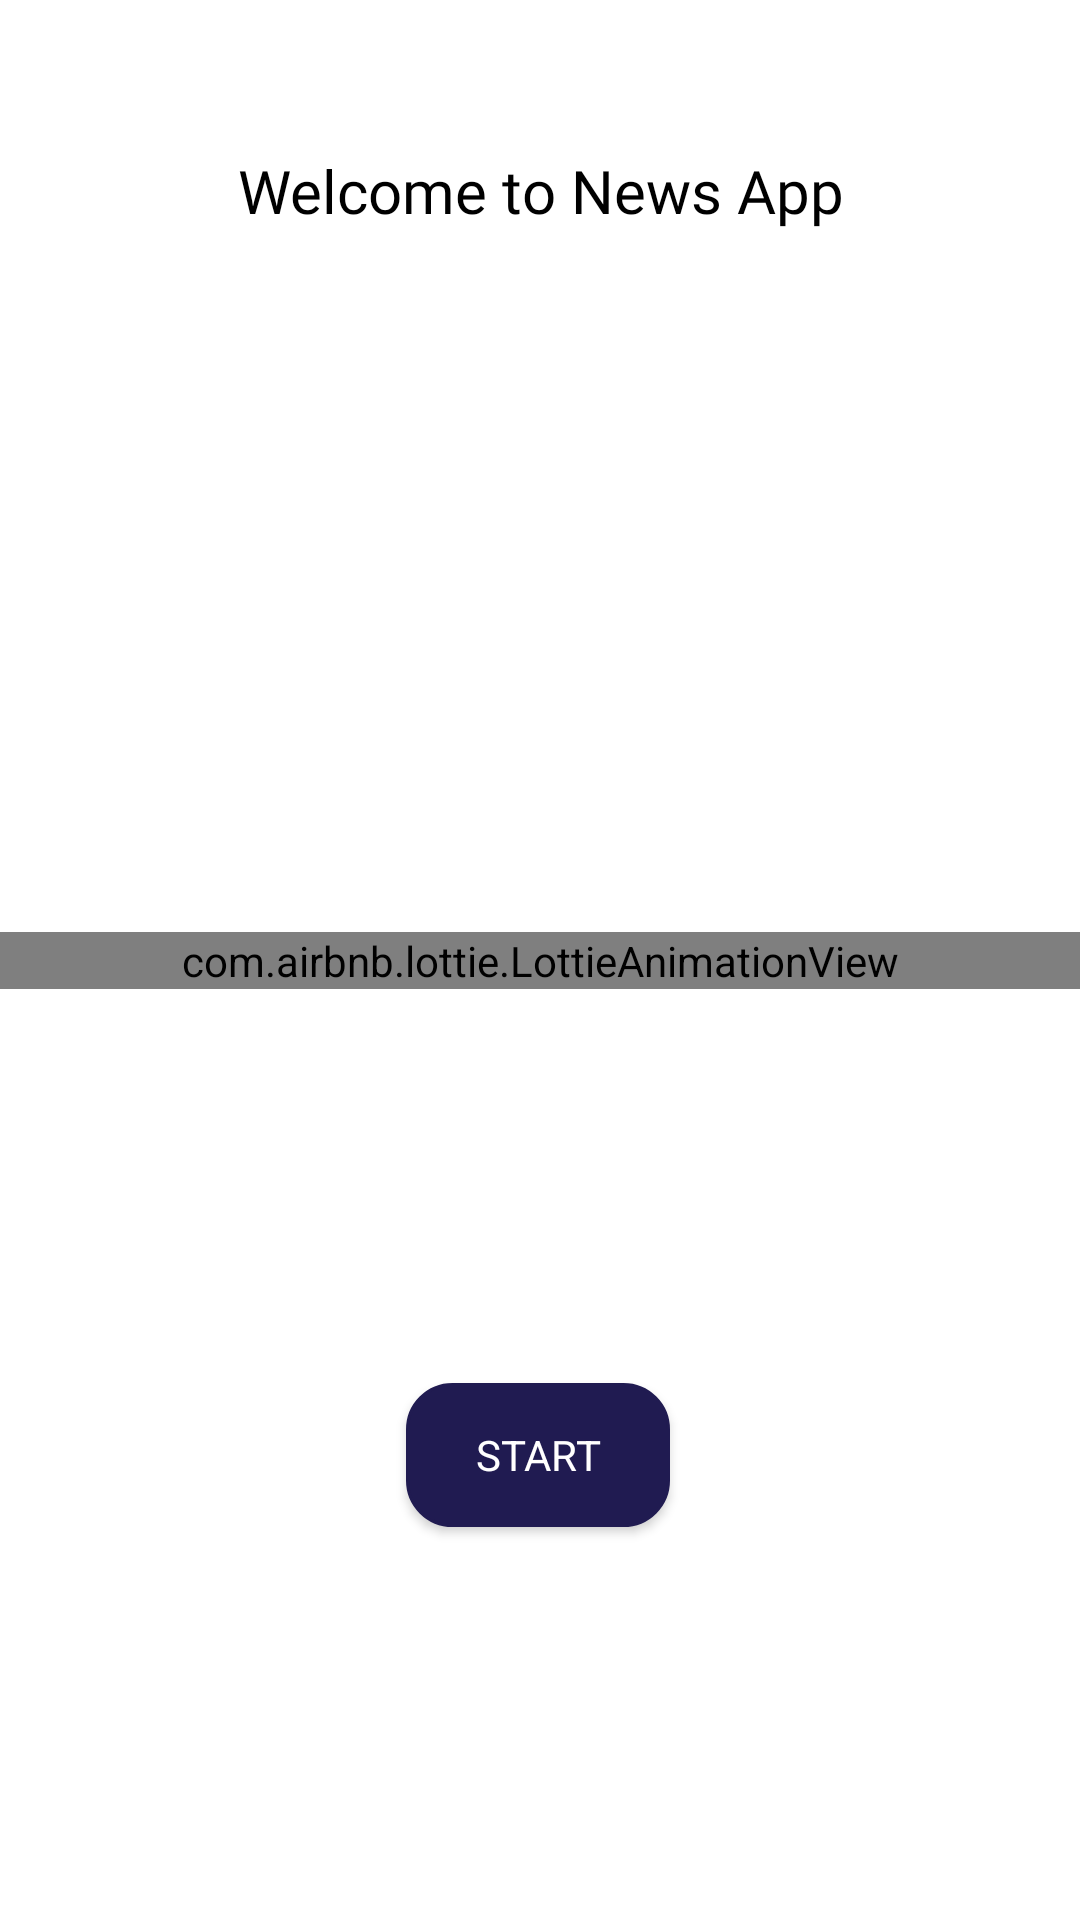

Here is an Android app screen rendered from its layout file. Give the layout XML and the strings, colors and styles it references.
<!-- AndroidManifest.xml: application theme Theme.NewsApp -->
<!-- res/layout/activity_welcome_screen.xml -->
<?xml version="1.0" encoding="utf-8"?>
<androidx.constraintlayout.widget.ConstraintLayout xmlns:android="http://schemas.android.com/apk/res/android"
    xmlns:app="http://schemas.android.com/apk/res-auto"
    xmlns:tools="http://schemas.android.com/tools"
    android:layout_width="match_parent"
    style="@style/BACKGROUND"
    android:layout_height="match_parent"
    tools:context=".ui.splashScreens.WelcomeScreenActivity">

    <TextView
        style="@style/TEXT"
        android:layout_width="wrap_content"
        android:layout_height="wrap_content"
        android:layout_marginTop="50dp"
        android:fontFamily="@font/asset"
        android:gravity="center"
        android:text="Welcome to News App"
        android:textSize="20sp"
        app:layout_constraintEnd_toEndOf="parent"
        app:layout_constraintHorizontal_bias="0.5"
        app:layout_constraintStart_toStartOf="parent"
        app:layout_constraintTop_toTopOf="parent" />

    <com.airbnb.lottie.LottieAnimationView
        android:id="@+id/animation_view"
        android:layout_width="match_parent"
        android:layout_height="wrap_content"
        app:layout_constraintBottom_toBottomOf="parent"
        app:layout_constraintEnd_toEndOf="parent"
        app:layout_constraintHorizontal_bias="0.5"
        app:layout_constraintStart_toStartOf="parent"
        app:layout_constraintTop_toTopOf="parent"
        app:layout_constraintVertical_bias="0.5"
        app:lottie_autoPlay="true"
        app:lottie_loop="true"
        app:lottie_rawRes="@raw/anim_news_file" />


    <androidx.appcompat.widget.AppCompatButton
        android:id="@+id/start"
        style="@style/BUTTON"
        android:layout_width="wrap_content"
        android:layout_height="wrap_content"
        android:layout_marginBottom="144dp"
        android:background="@drawable/rounded_back"
        android:text="START"
        app:layout_constraintBottom_toBottomOf="parent"
        app:layout_constraintEnd_toEndOf="parent"
        app:layout_constraintHorizontal_bias="0.498"
        app:layout_constraintStart_toStartOf="parent"
        app:layout_constraintTop_toBottomOf="@+id/animation_view" />


</androidx.constraintlayout.widget.ConstraintLayout>
<!-- resources referenced by this layout -->
<resources>
  <!-- drawable rounded_back (drawable) -->
  <?xml version="1.0" encoding="utf-8"?>
  <selector xmlns:android="http://schemas.android.com/apk/res/android" >
      <item android:state_pressed="true" >
          <shape android:shape="rectangle"  >
              <corners android:radius="10dip" />
              <stroke  android:width="1dip" android:color="@color/Slate_Blue"  />
              <gradient android:angle="-90" android:startColor="@color/Slate_Blue" android:endColor="@color/Slate_Blue"  />
          </shape>
      </item>
      <item android:state_focused="true">
          <shape android:shape="rectangle"  >
              <corners android:radius="10dip" />
              <stroke android:width="1dip" android:color="@color/Slate_Blue" />
              <solid android:color="@color/Slate_Blue"/>
          </shape>
      </item>
      <item >
          <shape android:shape="rectangle"  >
              <corners android:radius="15dip" />
              <stroke android:width="1dip" android:color="@color/Slate_Blue" />
              <gradient android:angle="-90" android:startColor="@color/Slate_Blue" android:endColor="@color/Slate_Blue" />
          </shape>
      </item>
  </selector>
  <style name="BACKGROUND">
          <item name="android:background">@color/white</item>
      </style>
  <style name="BUTTON">
          <item name="android:textAllCaps">false</item>
          <item name="android:textSize">14dp</item>
          <item name="android:layout_margin">6dp</item>
          <item name="backgroundTint">@color/Slate_Blue</item>
          <item name="android:textColor">@color/white</item>
          <item name="android:fontFamily">sans-serif</item>
      </style>
  <style name="TEXT">
          <item name="android:textColor">@color/black</item>
          <item name="android:fontFamily">sans-serif</item>
      </style>
  <style name="Theme.NewsApp" parent="Theme.MaterialComponents.DayNight.NoActionBar">
          
          <item name="colorPrimary">@color/purple_500</item>
          <item name="colorPrimaryVariant">@color/purple_700</item>
          <item name="colorOnPrimary">@color/white</item>
          
          <item name="colorSecondary">@color/teal_200</item>
          <item name="colorSecondaryVariant">@color/teal_700</item>
          <item name="colorOnSecondary">@color/black</item>
          
          <item name="android:statusBarColor">?attr/colorPrimaryVariant</item>
          
  
      </style>
  <color name="Slate_Blue">#201B51</color>
  <color name="white">#FFFFFFFF</color>
  <color name="black">#FF000000</color>
  <color name="purple_500">#FF6200EE</color>
  <color name="purple_700">#FF3700B3</color>
  <color name="teal_200">#FF03DAC5</color>
  <color name="teal_700">#FF018786</color>
</resources>
